Run: headless pygame with SDL's dummy video driver; simulated clock (each Clock.tick advances the game by its frame time, no real sleeping); random seed 0; keys injected as events and as key.get_pressed() state; no mouse input.
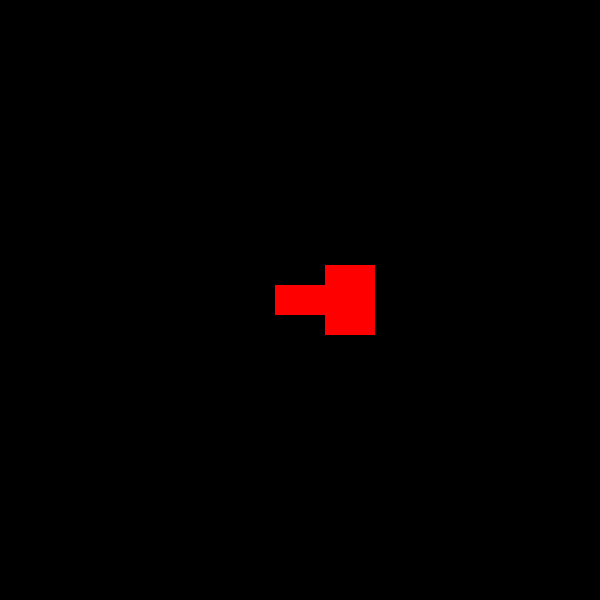
Frame 1 of 4 · flips 1–60 · no input
Frame 2 of 4 · flips 61–180 · tapped SPACE, RETURN · held RIGHT (→), D · screen unchanged from frame 1, image omitted
Frame 3 of 4 · flips 181–300 · held DOWN (↓), S · screen unchanged from frame 2, image omitted
Frame 4 of 4 · flips 301–420 · held LEFT (←), A, UP (↑), W · screen unchanged from frame 3, image omitted

The pygame program that drew these frames:

"""
Room("Kitchen", ["Garage", "Pantry", "Family Room", "Front Room"], ),
         Room("Garage", ["Kitchen"]),
         Room("Pantry", ["Kitchen"]),
         Room("Upstairs Landing", ["Living Room", "Upstairs Bathroom", "Upstairs Bedroom", "Master Bedroom"]),
         Room("Master Bedroom", ["Upstairs Landing", "Master Bathroom"]),
         Room("Master Bathroom", ["Master Bedroom"]),
         Room("Upstairs Bathroom", ["Upstairs Landing"])
"""


import pygame as py

py.init()

SCREEN_WIDTH = 600
SCREEN_HEIGHT = 600

BACKGROUND_COLOR = (0, 0, 255)

RED = (255, 0, 0)
BLACK = (0, 0, 0)

screen = py.display.set_mode((SCREEN_WIDTH, SCREEN_HEIGHT))
py.display.set_caption("Old Spice")

class Room:
    def __init__(self, name, doors, size, location, floor):
        self.name, self.doors, self.size, self.location, self.floor = name, doors, size, location, floor

    def Draw(self):
        py.draw.rect(screen, RED, (self.location[0], self.location[1], self.size[0], self.size[1]))
        

rooms = [Room("Front Room", ["Kitchen", "Living Room", "Downstairs Landing"], (50, 30), (275, 285), 1),
         Room("Living Room", ["Family Room", "Kitchen", "Upstairs Landing"], (50, 70), (325, 265), 1),
         ]

while True:
    for event in py.event.get():
        if event.type == py.QUIT:
            running = False

    screen.fill(BLACK)
    rooms[0].Draw()
    rooms[1].Draw()
    py.display.flip()
